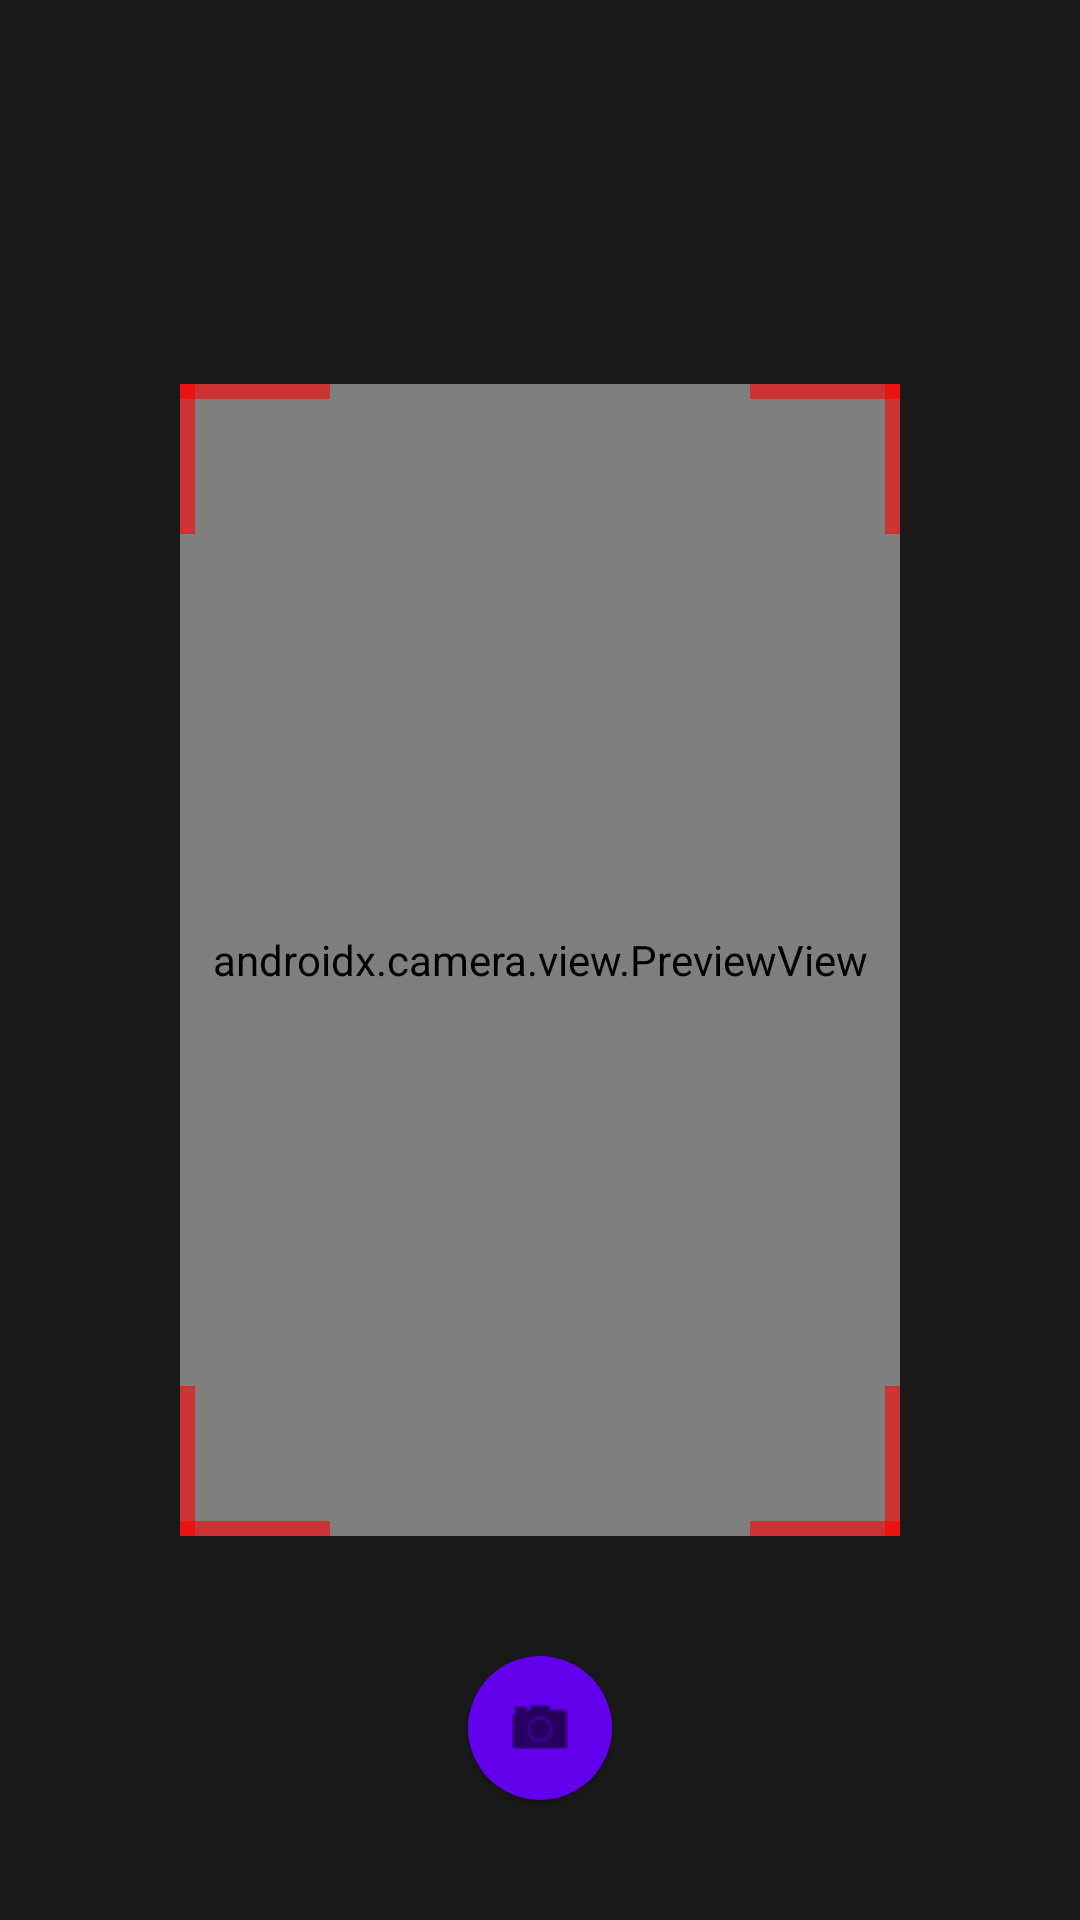

Write the Android layout XML for this screen, with the resource values it uses.
<!-- AndroidManifest.xml: application theme Theme.DocumentCapture -->
<!-- res/layout/activity_document_capture.xml -->
<?xml version="1.0" encoding="utf-8"?>
<androidx.constraintlayout.widget.ConstraintLayout xmlns:android="http://schemas.android.com/apk/res/android"
    xmlns:app="http://schemas.android.com/apk/res-auto"
    xmlns:tools="http://schemas.android.com/tools"
    android:layout_width="match_parent"
    android:layout_height="match_parent"
    tools:context=".DocumentCaptureActivity">

    <androidx.camera.view.PreviewView
        android:id="@+id/preview_view"
        android:layout_width="match_parent"
        android:layout_height="match_parent"
        app:layout_constraintBottom_toBottomOf="parent"
        app:layout_constraintEnd_toEndOf="parent"
        app:layout_constraintStart_toStartOf="parent"
        app:layout_constraintTop_toTopOf="parent"
        app:scaleType="fillCenter" />

    <FrameLayout
        android:id="@+id/centerLayout"
        android:layout_width="0dp"
        android:layout_height="0dp"
        app:layout_constraintBottom_toTopOf="@id/bottomLayout"
        app:layout_constraintEnd_toStartOf="@id/rightLayout"
        app:layout_constraintHorizontal_weight="4"
        app:layout_constraintVertical_weight="3"
        app:layout_constraintStart_toEndOf="@id/leftLayout"
        app:layout_constraintTop_toBottomOf="@id/topLayout" />

    <FrameLayout
        android:id="@+id/topLayout"
        android:layout_width="match_parent"
        android:layout_height="0dp"
        android:background="#CC000000"
        app:layout_constraintVertical_weight="1"
        app:layout_constraintBottom_toTopOf="@id/centerLayout"
        app:layout_constraintEnd_toEndOf="parent"
        app:layout_constraintEnd_toStartOf="parent"
        app:layout_constraintTop_toTopOf="parent" />

    <FrameLayout
        android:id="@+id/bottomLayout"
        android:layout_width="match_parent"
        android:layout_height="0dp"
        android:background="#CC000000"
        app:layout_constraintVertical_weight="1"
        app:layout_constraintBottom_toBottomOf="parent"
        app:layout_constraintEnd_toEndOf="parent"
        app:layout_constraintStart_toStartOf="parent"
        app:layout_constraintTop_toBottomOf="@id/centerLayout" />

    <FrameLayout
        android:id="@+id/leftLayout"
        android:layout_width="0dp"
        android:layout_height="0dp"
        android:background="#CC000000"
        app:layout_constraintBottom_toBottomOf="@id/centerLayout"
        app:layout_constraintEnd_toStartOf="@id/centerLayout"
        app:layout_constraintHorizontal_weight="1"
        app:layout_constraintStart_toStartOf="parent"
        app:layout_constraintTop_toTopOf="@id/centerLayout" />

    <FrameLayout
        android:id="@+id/rightLayout"
        android:layout_width="0dp"
        android:layout_height="0dp"
        android:background="#CC000000"
        app:layout_constraintBottom_toBottomOf="@id/centerLayout"
        app:layout_constraintEnd_toEndOf="parent"
        app:layout_constraintHorizontal_weight="1"
        app:layout_constraintStart_toEndOf="@id/centerLayout"
        app:layout_constraintTop_toTopOf="@id/centerLayout" />

    <FrameLayout
        android:layout_width="50dp"
        android:layout_height="5dp"
        android:background="#99FF0000"
        app:layout_constraintStart_toStartOf="@id/centerLayout"
        app:layout_constraintTop_toTopOf="@id/centerLayout" />

    <FrameLayout
        android:layout_width="5dp"
        android:layout_height="50dp"
        android:background="#99FF0000"
        app:layout_constraintStart_toStartOf="@id/centerLayout"
        app:layout_constraintTop_toTopOf="@id/centerLayout" />

    <FrameLayout
        android:layout_width="50dp"
        android:layout_height="5dp"
        android:background="#99FF0000"
        app:layout_constraintEnd_toEndOf="@id/centerLayout"
        app:layout_constraintTop_toTopOf="@id/centerLayout" />

    <FrameLayout
        android:layout_width="5dp"
        android:layout_height="50dp"
        android:background="#99FF0000"
        app:layout_constraintEnd_toEndOf="@id/centerLayout"
        app:layout_constraintTop_toTopOf="@id/centerLayout" />

    <FrameLayout
        android:layout_width="50dp"
        android:layout_height="5dp"
        android:background="#99FF0000"
        app:layout_constraintBottom_toBottomOf="@id/centerLayout"
        app:layout_constraintStart_toStartOf="@id/centerLayout" />

    <FrameLayout
        android:layout_width="5dp"
        android:layout_height="50dp"
        android:background="#99FF0000"
        app:layout_constraintBottom_toBottomOf="@id/centerLayout"
        app:layout_constraintStart_toStartOf="@id/centerLayout" />

    <FrameLayout
        android:layout_width="50dp"
        android:layout_height="5dp"
        android:background="#99FF0000"
        app:layout_constraintBottom_toBottomOf="@id/centerLayout"
        app:layout_constraintEnd_toEndOf="@id/centerLayout" />

    <FrameLayout
        android:layout_width="5dp"
        android:layout_height="50dp"
        android:background="#99FF0000"
        app:layout_constraintBottom_toBottomOf="@id/centerLayout"
        app:layout_constraintEnd_toEndOf="@id/centerLayout" />

    <com.google.android.material.button.MaterialButton
        android:id="@+id/closeButton"
        style="@style/Widget.MaterialComponents.Button.Icon"
        android:layout_width="48dp"
        android:layout_height="48dp"
        android:insetLeft="0dp"
        android:insetTop="0dp"
        android:insetRight="0dp"
        android:insetBottom="0dp"
        app:icon="@android:drawable/ic_menu_camera"
        app:iconPadding="0dp"
        app:iconSize="24dp"
        app:iconTint="@color/black"
        app:layout_constraintBottom_toBottomOf="parent"
        app:layout_constraintEnd_toEndOf="parent"
        app:layout_constraintStart_toStartOf="parent"
        app:layout_constraintTop_toBottomOf="@id/centerLayout"
        app:shapeAppearanceOverlay="@style/ShapeAppearanceOverlay.MyApp.Button.Rounded" />

</androidx.constraintlayout.widget.ConstraintLayout>
<!-- resources referenced by this layout -->
<resources>
  <style name="ShapeAppearanceOverlay.MyApp.Button.Rounded" parent="">
          <item name="cornerFamily">rounded</item>
          <item name="cornerSize">50%</item>
      </style>
  <style name="Theme.DocumentCapture" parent="Theme.MaterialComponents.DayNight.DarkActionBar">
          
          <item name="colorPrimary">@color/purple_500</item>
          <item name="colorPrimaryVariant">@color/purple_700</item>
          <item name="colorOnPrimary">@color/white</item>
          
          <item name="colorSecondary">@color/teal_200</item>
          <item name="colorSecondaryVariant">@color/teal_700</item>
          <item name="colorOnSecondary">@color/black</item>
          
          <item name="android:statusBarColor" tools:targetApi="l">?attr/colorPrimaryVariant</item>
          
      </style>
  <!-- not gathered from this repository: default colours our renderer supplied (Android Studio template values) -->
  <color name="purple_500">#FF6200EE</color>
  <color name="purple_700">#FF3700B3</color>
  <color name="teal_200">#FF03DAC5</color>
  <color name="teal_700">#FF018786</color>
  <color name="black">#FF000000</color>
  <color name="white">#FFFFFFFF</color>
</resources>
